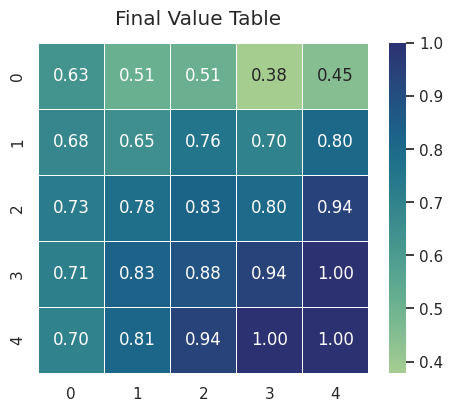
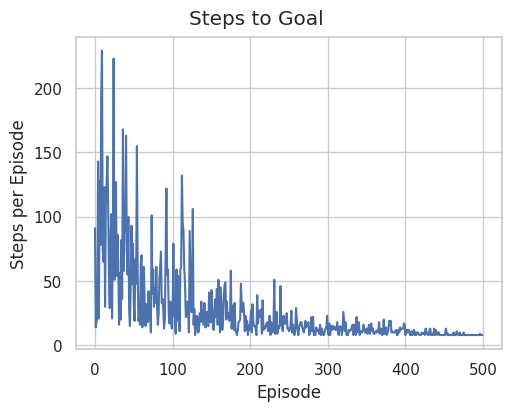
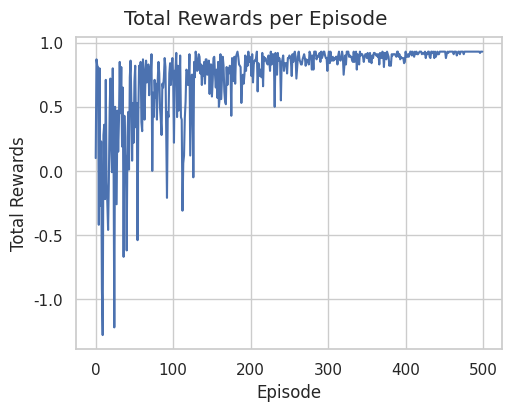

Source code (Python) for these figures, in order:
import time
from pathlib import Path
from typing import Any

import matplotlib.pyplot as plt
import numpy as np
import seaborn as sns

# --------------------------------------------------------------------------------------------------
# Reinforcement Learning
# Grid World
# Q-Learning
# --------------------------------------------------------------------------------------------------


ACTIONS = {
    "up": (-1, 0),
    "down": (1, 0),
    "left": (0, -1),
    "right": (0, 1),
}


class GridWorld:
    """Square Grid World environment."""

    def __init__(self, grid_size: int = 5, initial_state: Any = (0, 0), terminal_state=None):
        self.grid_size = grid_size
        self.initial_state = initial_state

        if terminal_state is None:
            terminal_state = (grid_size - 1, grid_size - 1)

        self.terminal_state = terminal_state

    def step(self, state: Any, action):
        """
        Move the agent according to the selected action.

        Returns
        -------
        next_state : tuple
            New grid position.
        reward : float
            Reward received after the action.
        done : bool
            Whether the terminal state was reached.
        """

        row_change, column_change = ACTIONS[action]

        next_row = state[0] + row_change
        next_column = state[1] + column_change

        # Check grid boundaries
        if 0 <= next_row < self.grid_size and 0 <= next_column < self.grid_size:
            next_state = (next_row, next_column)
        else:
            next_state = state

        done = next_state == self.terminal_state
        reward = 1 if done else -0.01

        return next_state, reward, done


class SARSAAgent:

    def __init__(self, environment: Any, learning_rate: float | int = 0.5, discount_factor: float | int = 0.95,
                 epsilon: float | int = 1.0, min_epsilon: float | int = 0.01):
        self.environment = environment

        self.learning_rate = learning_rate
        self.discount_factor = discount_factor

        self.epsilon = epsilon
        self.initial_epsilon = epsilon
        self.min_epsilon = min_epsilon

        self.actions = list(ACTIONS.keys())
        self.rng = np.random.default_rng()

        self.q_values = np.zeros(
            shape=(environment.grid_size, environment.grid_size, len(self.actions)),
            dtype=float,
        )

        self.steps_per_episode = []
        self.total_rewards_per_episode = []
        self.returns_per_episode = []

    def choose_action(self, state):

        # Exploration
        if self.rng.random() < self.epsilon:
            return self.rng.integers(len(self.actions))

        # Exploitation
        row, column = state

        return np.argmax(self.q_values[row, column])

    def train(self, n_episodes: int = 500):

        epsilon_decay = (self.initial_epsilon - self.min_epsilon) / n_episodes

        for _ in range(n_episodes):

            state = self.environment.initial_state
            action_index = self.choose_action(state)

            done = False
            steps = 0
            total_reward = 0.0
            discounted_return = 0.0

            while not done:

                action = self.actions[action_index]
                next_state, reward, done = (self.environment.step(state, action, ))
                row, column = state
                current_q = self.q_values[row, column, action_index,]

                if done:
                    target_q = reward

                else:
                    # SARSA: choose the next action
                    # using the current epsilon-greedy policy
                    next_action_index = self.choose_action(next_state)
                    next_row, next_column = next_state
                    next_q = self.q_values[next_row, next_column, next_action_index,]
                    target_q = (reward + self.discount_factor * next_q)

                # SARSA update
                td_error = target_q - current_q
                self.q_values[row, column, action_index] += self.learning_rate * td_error

                steps += 1
                total_reward += reward
                discounted_return += (self.discount_factor ** steps) * reward

                # S <- S'
                state = next_state

                # A <- A'
                if not done:
                    action_index = next_action_index

            self.epsilon = max(self.min_epsilon, self.epsilon - epsilon_decay)

            # Store episode history
            self.steps_per_episode.append(steps)
            self.total_rewards_per_episode.append(total_reward)
            self.returns_per_episode.append(discounted_return)

    def get_value_table(self):
        """
        Return the maximum Q-value for each grid position.
        """

        value_table = np.max(self.q_values, axis=2)

        # Terminal state's defined value
        value_table[self.environment.terminal_state] = 1.0

        return value_table


def plot_results(value_table, steps_per_episode, total_rewards_per_episode,
                 output_directory="figures", save_figures: bool = False):
    """
    Plot and save Q-learning results.
    """

    sns.set_theme(style="whitegrid")

    output_directory = Path(output_directory)
    output_directory.mkdir(parents=True, exist_ok=True, )

    # Final Value Table
    fig, ax = plt.subplots(figsize=(5, 4), layout="constrained", )
    fig.suptitle("Final Value Table")

    sns.heatmap(
        data=value_table,
        cmap="crest",
        linewidths=0.5,
        linecolor="white",
        annot=True,
        fmt=".2f",
        square=True,
        ax=ax,
    )

    if save_figures:
        fig.savefig(output_directory / "sarsa_final_value_table.png", dpi=300)

    # Steps to Goal
    fig, ax = plt.subplots(figsize=(5, 4), layout="constrained", )
    fig.suptitle("Steps to Goal")

    sns.lineplot(
        x=np.arange(len(steps_per_episode)),
        y=steps_per_episode,
        ax=ax,
    )

    ax.set_xlabel("Episode")
    ax.set_ylabel("Steps per Episode")

    if save_figures:
        fig.savefig(output_directory / "sarsa_steps_to_goal.png", dpi=300)

    # Accumulated Rewards
    fig, ax = plt.subplots(figsize=(5, 4), layout="constrained", )
    fig.suptitle("Total Rewards per Episode")

    sns.lineplot(
        x=np.arange(len(total_rewards_per_episode)),
        y=total_rewards_per_episode,
        ax=ax,
    )

    ax.set_xlabel("Episode")
    ax.set_ylabel("Total Rewards")

    if save_figures:
        fig.savefig(output_directory / "sarsa_total_rewards_per_episode.png", dpi=300)

    plt.show()


def main():
    start_time = time.time()

    # Parameters
    grid_size = 5
    initial_state = (0, 0)
    terminal_state = (grid_size - 1, grid_size - 1)

    learning_rate = 0.5
    discount_factor = 0.95

    epsilon = 1.0
    min_epsilon = 0.01

    n_episodes = 500

    # Environment
    environment = GridWorld(
        grid_size=grid_size,
        initial_state=initial_state,
        terminal_state=terminal_state,
    )

    # Agent
    agent = SARSAAgent(
        environment=environment,
        learning_rate=learning_rate,
        discount_factor=discount_factor,
        epsilon=epsilon,
        min_epsilon=min_epsilon,
    )

    # Training
    agent.train(
        n_episodes=n_episodes,
    )

    # Value Table
    value_table = agent.get_value_table()
    print("\nFinal Value Table:")
    print(np.round(value_table, decimals=3, ))

    # Plot Results
    plot_results(
        value_table=value_table,
        steps_per_episode=agent.steps_per_episode,
        total_rewards_per_episode=agent.total_rewards_per_episode,
        save_figures=False,
    )

    execution_time = time.time() - start_time

    print(f"\nExecution time: {execution_time:.3f} seconds")


if __name__ == "__main__":
    main()
